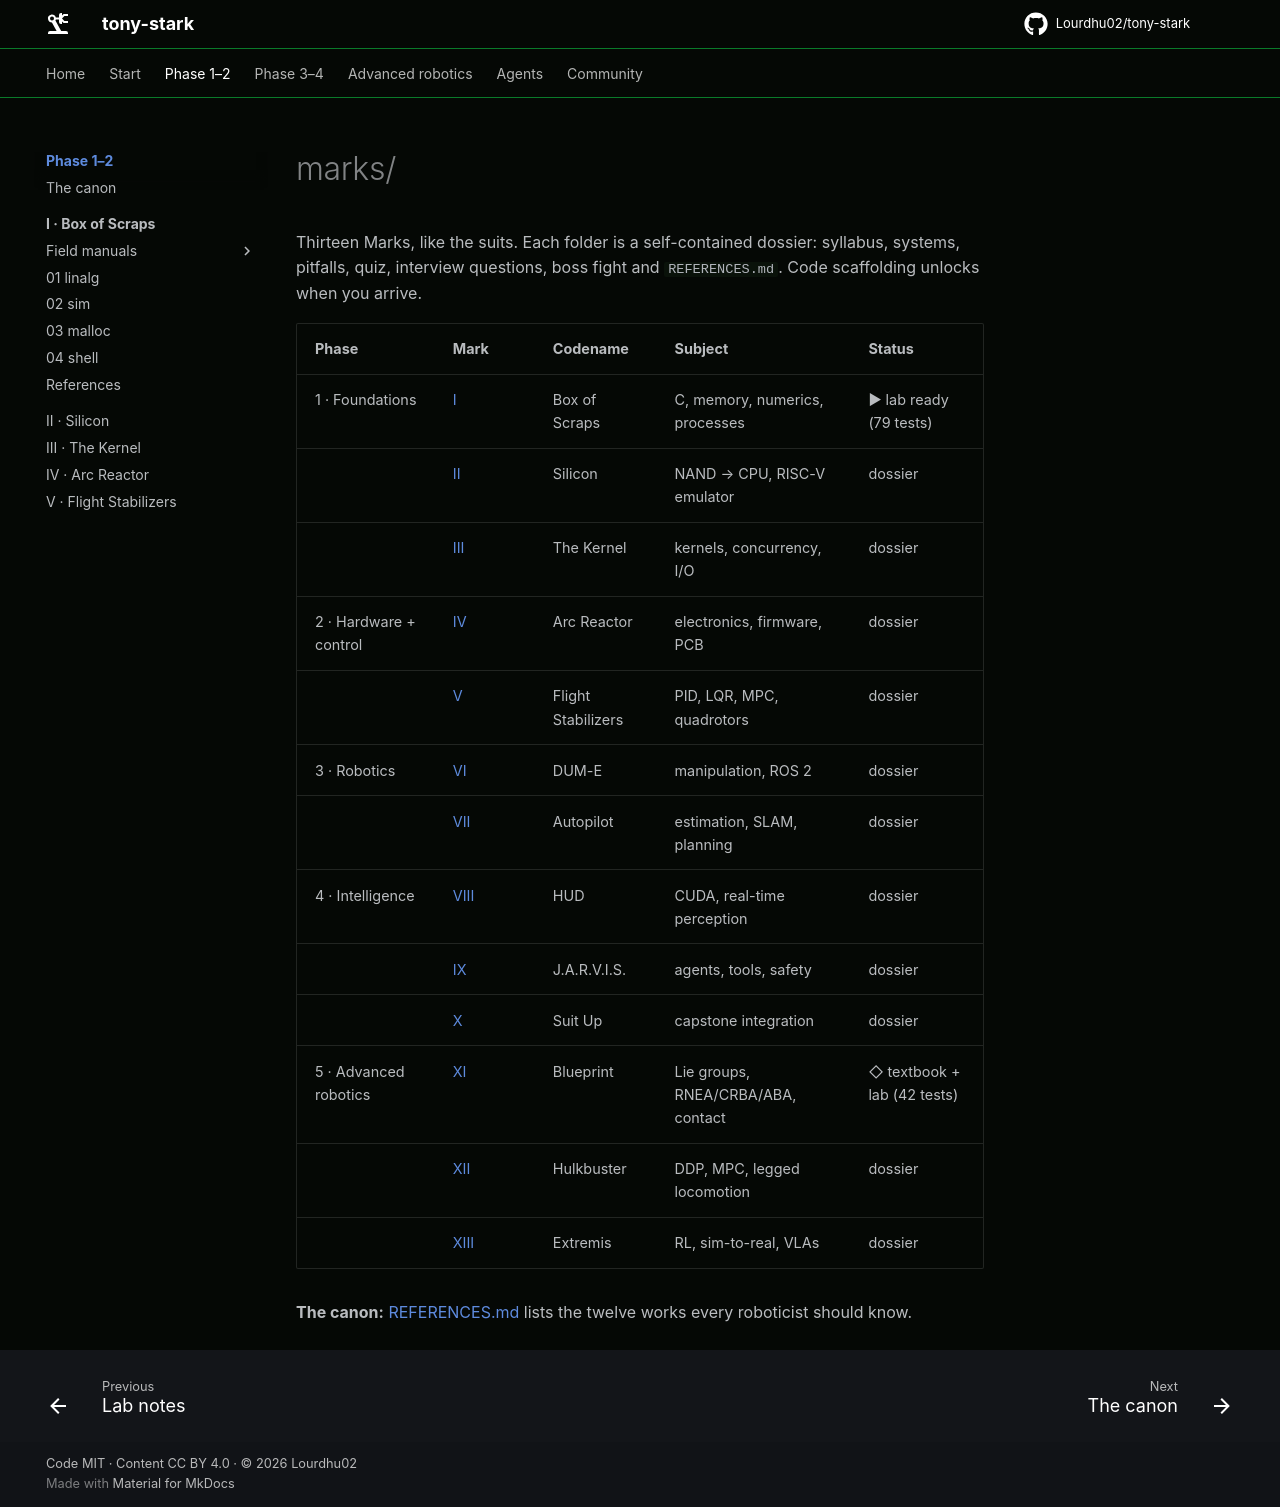

repository: Lourdhu02/tony-stark · page: marks/index.html · generator: mkdocs

# marks/

Thirteen Marks, like the suits. Each folder is a self-contained dossier: syllabus, systems, pitfalls, quiz, interview questions, boss fight and `REFERENCES.md`. Code scaffolding unlocks when you arrive.

| Phase | Mark | Codename | Subject | Status |
|---|---|---|---|---|
| 1 · Foundations | [I](mark-01-box-of-scraps) | Box of Scraps | C, memory, numerics, processes | ▶ lab ready (79 tests) |
| | [II](mark-02-silicon) | Silicon | NAND → CPU, RISC-V emulator | dossier |
| | [III](mark-03-the-kernel) | The Kernel | kernels, concurrency, I/O | dossier |
| 2 · Hardware + control | [IV](mark-04-arc-reactor) | Arc Reactor | electronics, firmware, PCB | dossier |
| | [V](mark-05-flight-stabilizers) | Flight Stabilizers | PID, LQR, MPC, quadrotors | dossier |
| 3 · Robotics | [VI](mark-06-dum-e) | DUM-E | manipulation, ROS 2 | dossier |
| | [VII](mark-07-autopilot) | Autopilot | estimation, SLAM, planning | dossier |
| 4 · Intelligence | [VIII](mark-08-hud) | HUD | CUDA, real-time perception | dossier |
| | [IX](mark-09-jarvis) | J.A.R.V.I.S. | agents, tools, safety | dossier |
| | [X](mark-10-suit-up) | Suit Up | capstone integration | dossier |
| 5 · Advanced robotics | [XI](mark-11-blueprint) | Blueprint | Lie groups, RNEA/CRBA/ABA, contact | ◇ textbook + lab (42 tests) |
| | [XII](mark-12-hulkbuster) | Hulkbuster | DDP, MPC, legged locomotion | dossier |
| | [XIII](mark-13-extremis) | Extremis | RL, sim-to-real, VLAs | dossier |

**The canon:** [REFERENCES.md](REFERENCES.md) lists the twelve works every roboticist should know.
